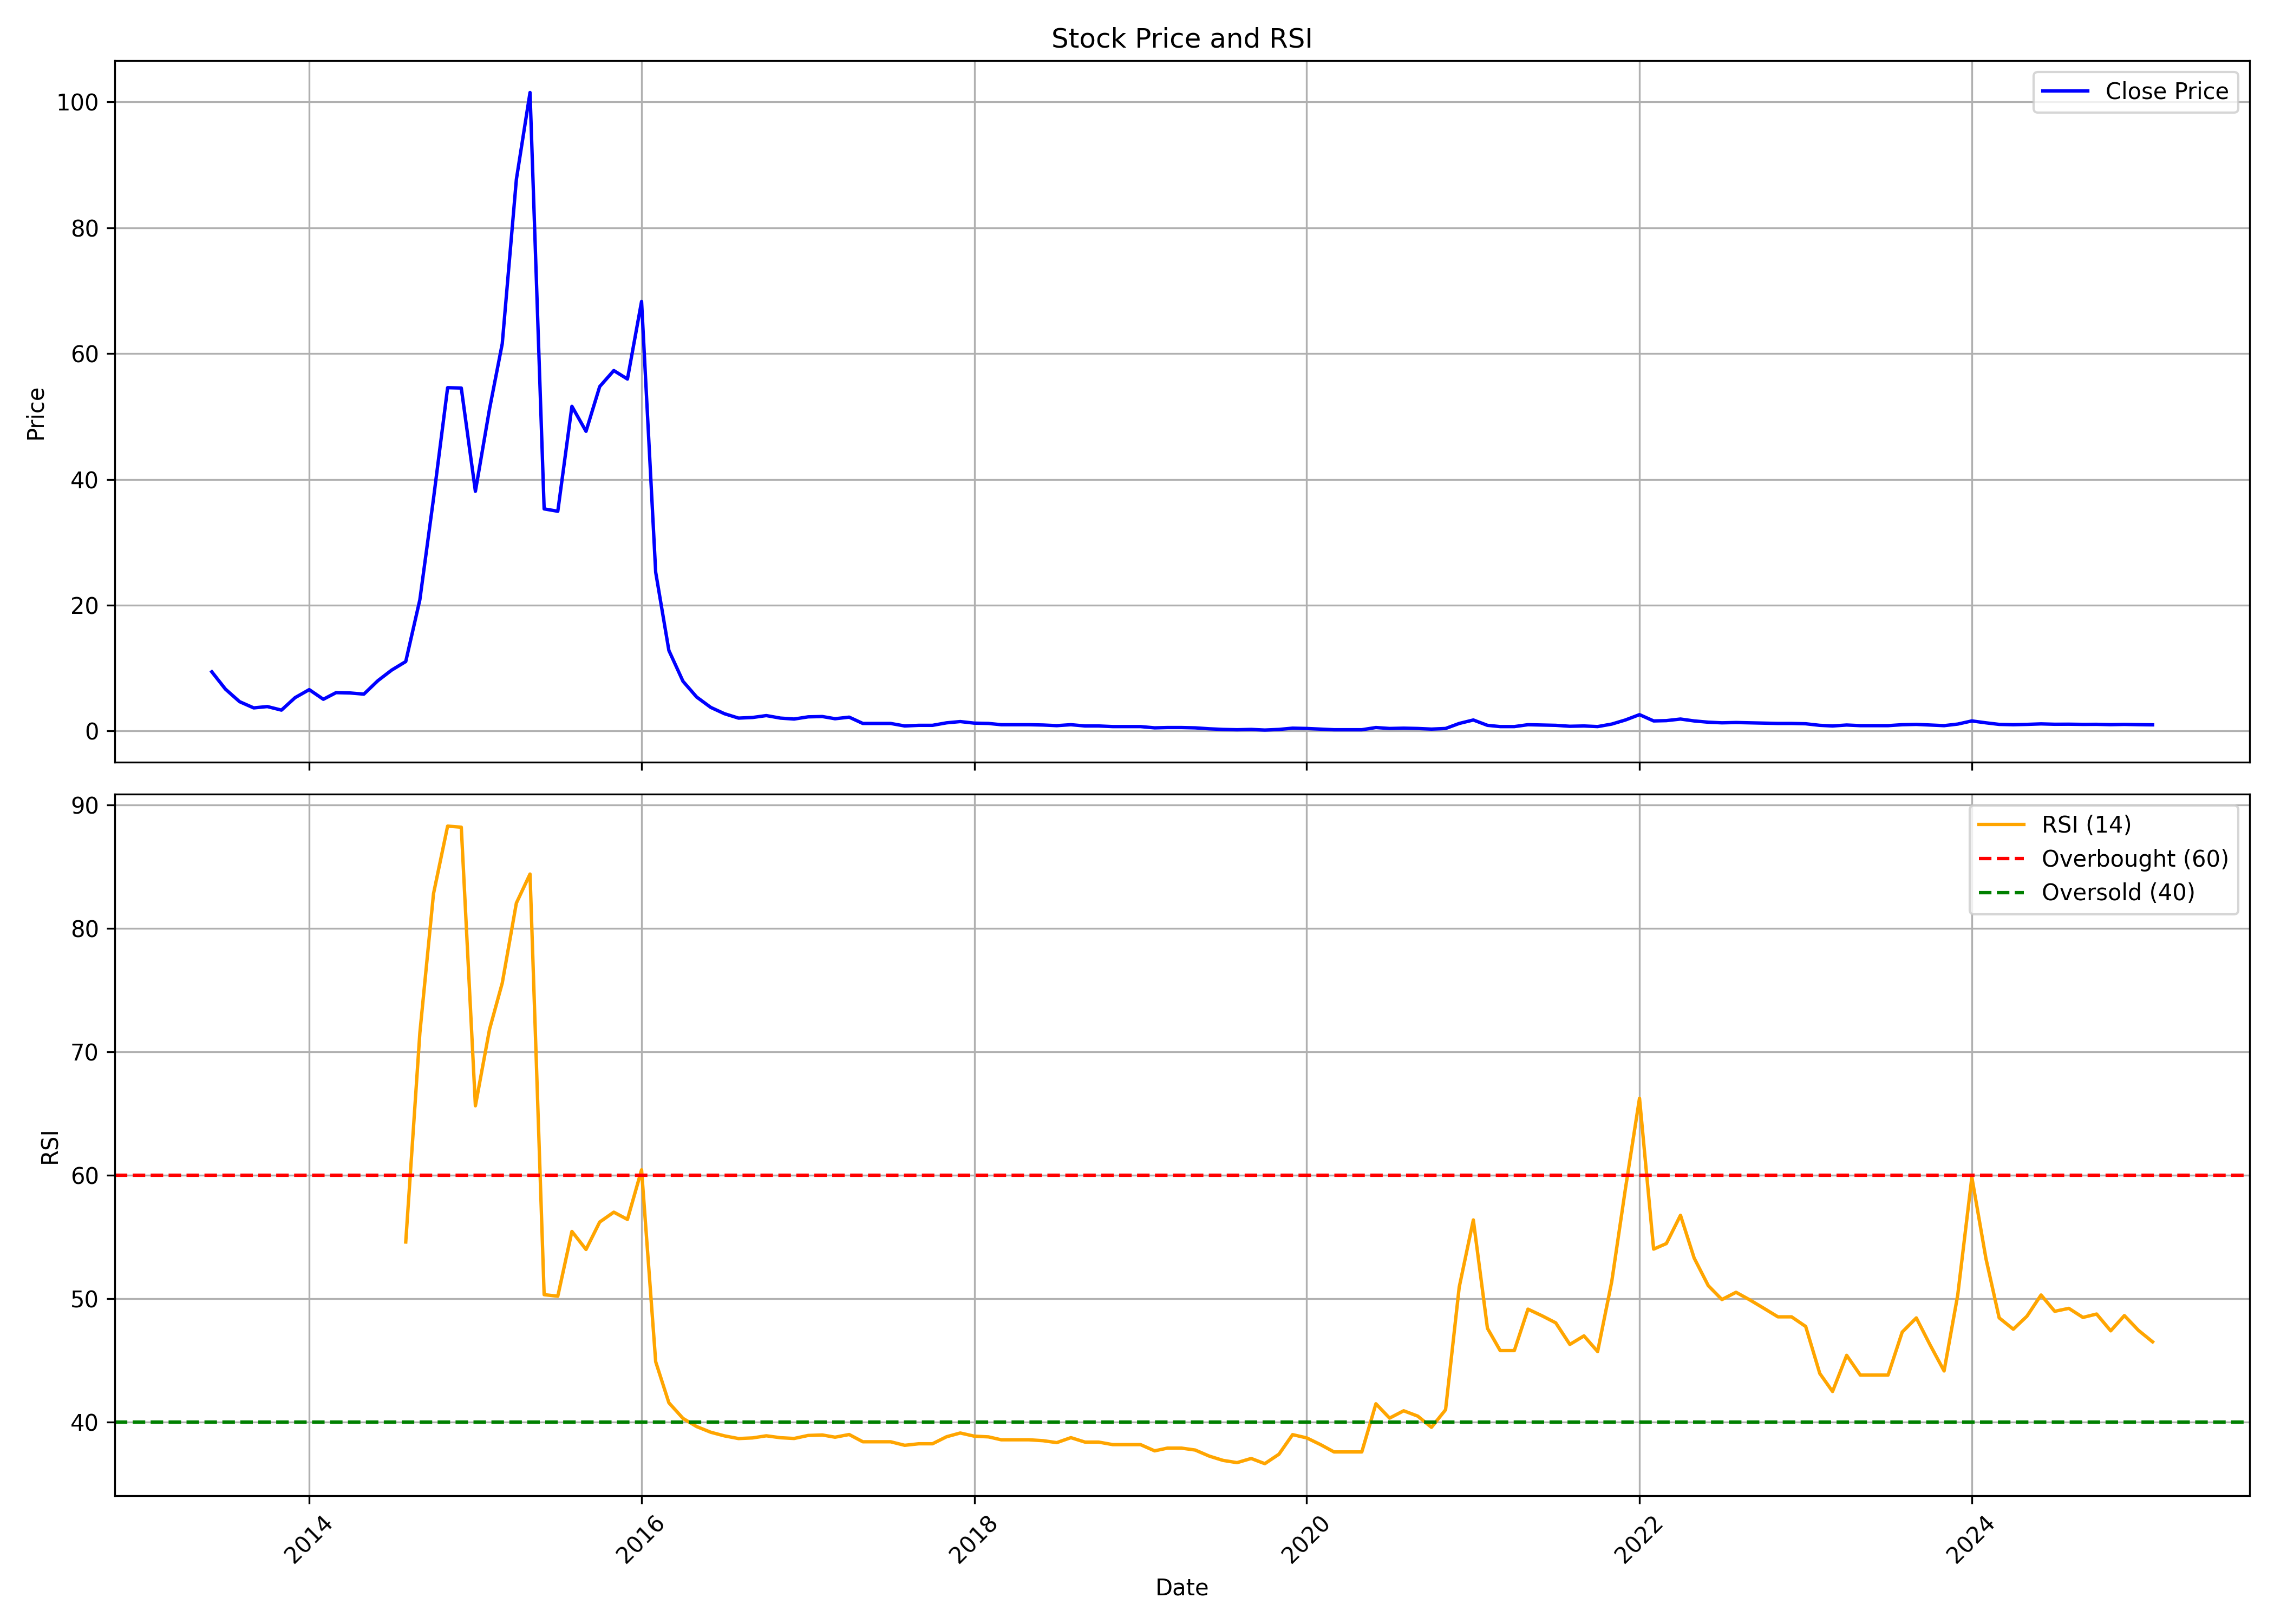

The table this chart was drawn from, first rows:
, date, symbol, open, high, low, close, volume, rsi
0, 2013-06-01, VIVIDHA, 10.96, 10.98, 8.4, 9.41, 2204390, 
1, 2013-07-01, VIVIDHA, 9.386, 9.59, 6.428, 6.649, 2775357, 
2, 2013-08-01, VIVIDHA, 6.659, 6.666, 4.288, 4.662, 2810210, 
3, 2013-09-01, VIVIDHA, 4.662, 4.863, 2.585, 3.673, 3239456, 
4, 2013-10-01, VIVIDHA, 3.816, 4.727, 3.802, 3.884, 2608628, 
5, 2013-11-01, VIVIDHA, 3.911, 3.965, 2.925, 3.319, 1846670, 
6, 2013-12-01, VIVIDHA, 3.319, 5.577, 3.265, 5.305, 1134702, 
7, 2014-01-01, VIVIDHA, 5.332, 6.814, 5.315, 6.576, 289621, 
8, 2014-02-01, VIVIDHA, 6.576, 6.576, 5.043, 5.043, 65507, 
9, 2014-03-01, VIVIDHA, 5.111, 6.712, 5.111, 6.099, 918400, 
10, 2014-04-01, VIVIDHA, 6.065, 6.474, 5.52, 6.044, 223600, 
11, 2014-05-01, VIVIDHA, 6.044, 6.133, 4.143, 5.86, 6301, 
12, 2014-06-01, VIVIDHA, 5.724, 9.898, 5.724, 8.01, 697020, 
13, 2014-07-01, VIVIDHA, 8.014, 9.812, 7.966, 9.676, 758148, 
14, 2014-08-01, VIVIDHA, 9.54, 11.15, 9.199, 11.04, 864252, 54.58
15, 2014-09-01, VIVIDHA, 11.18, 21.13, 11.11, 20.87, 3696718, 71.53
16, 2014-10-01, VIVIDHA, 22.45, 39.5, 21.03, 36.95, 5338800, 82.83
17, 2014-11-01, VIVIDHA, 37.61, 55.88, 37.48, 54.58, 4926066, 88.3
18, 2014-12-01, VIVIDHA, 55.12, 58.93, 46.07, 54.52, 7062281, 88.22
19, 2015-01-01, VIVIDHA, 54.86, 61.18, 36.12, 38.11, 5461192, 65.63
20, 2015-02-01, VIVIDHA, 38.85, 52.68, 32.87, 51.19, 1863314, 71.82
21, 2015-03-01, VIVIDHA, 49.41, 74.97, 46.35, 61.58, 2205003, 75.58
22, 2015-04-01, VIVIDHA, 61.89, 102.2, 61.82, 87.69, 1031728, 82.06
23, 2015-05-01, VIVIDHA, 87.69, 105.5, 80.62, 101.5, 2720216, 84.42
24, 2015-06-01, VIVIDHA, 106.5, 107.2, 35.01, 35.31, 1678554, 50.31
25, 2015-07-01, VIVIDHA, 34.71, 40.07, 30.51, 34.93, 1288751, 50.19
26, 2015-08-01, VIVIDHA, 35.68, 64.32, 34.15, 51.61, 2150499, 55.44
27, 2015-09-01, VIVIDHA, 48.73, 53.23, 44, 47.64, 2564832, 53.98
28, 2015-10-01, VIVIDHA, 47.33, 64.88, 46.31, 54.75, 2909630, 56.2
29, 2015-11-01, VIVIDHA, 55.39, 61.5, 49.5, 57.3, 2134040, 57
30, 2015-12-01, VIVIDHA, 58.99, 73.43, 53.36, 55.95, 3627471, 56.41
31, 2016-01-01, VIVIDHA, 56.63, 68.29, 39.15, 68.29, 8366972, 60.43
32, 2016-02-01, VIVIDHA, 72.3, 72.3, 23.4, 25.24, 10079192, 44.88
33, 2016-03-01, VIVIDHA, 25.35, 26.55, 12.19, 12.8, 10694322, 41.55
34, 2016-04-01, VIVIDHA, 12.8, 13.3, 7.9, 7.9, 11431997, 40.28
35, 2016-05-01, VIVIDHA, 7.55, 8.25, 4.35, 5.4, 15424282, 39.62
36, 2016-06-01, VIVIDHA, 5.15, 5.15, 3.6, 3.75, 15627681, 39.16
37, 2016-07-01, VIVIDHA, 3.8, 5.25, 2.45, 2.75, 120061505, 38.86
38, 2016-08-01, VIVIDHA, 2.8, 2.9, 2.0, 2.05, 123261073, 38.65
39, 2016-09-01, VIVIDHA, 2.1, 2.75, 1.95, 2.15, 66776015, 38.7
40, 2016-10-01, VIVIDHA, 2.1, 2.65, 2.1, 2.45, 37892202, 38.87
41, 2016-11-01, VIVIDHA, 2.5, 2.5, 2.0, 2.05, 22264077, 38.71
42, 2016-12-01, VIVIDHA, 2.1, 2.1, 1.7, 1.9, 14941113, 38.65
43, 2017-01-01, VIVIDHA, 1.95, 2.65, 1.85, 2.25, 31016208, 38.9
44, 2017-02-01, VIVIDHA, 2.3, 2.8, 2.05, 2.3, 45773863, 38.94
45, 2017-03-01, VIVIDHA, 2.3, 2.45, 1.9, 1.95, 13630414, 38.76
46, 2017-04-01, VIVIDHA, 1.95, 2.6, 1.95, 2.2, 25450015, 38.97
47, 2017-05-01, VIVIDHA, 2.2, 2.35, 1.05, 1.2, 134416838, 38.39
48, 2017-06-01, VIVIDHA, 1.3, 1.4, 1.1, 1.2, 27889170, 38.39
49, 2017-07-01, VIVIDHA, 1.25, 1.4, 1.1, 1.2, 17677294, 38.39
50, 2017-08-01, VIVIDHA, 1.2, 1.25, 0.75, 0.8, 28516701, 38.1
51, 2017-09-01, VIVIDHA, 0.85, 1.3, 0.8, 0.9, 30571696, 38.22
52, 2017-10-01, VIVIDHA, 0.9, 1.0, 0.85, 0.9, 9382455, 38.22
53, 2017-11-01, VIVIDHA, 0.95, 1.3, 0.9, 1.3, 23336016, 38.79
54, 2017-12-01, VIVIDHA, 1.35, 1.8, 1.35, 1.5, 28069953, 39.1
55, 2018-01-01, VIVIDHA, 1.55, 1.8, 1.15, 1.25, 30665816, 38.84
56, 2018-02-01, VIVIDHA, 1.3, 1.35, 1.1, 1.2, 10719871, 38.78
57, 2018-03-01, VIVIDHA, 1.2, 1.25, 0.95, 1.0, 8723870, 38.55
58, 2018-04-01, VIVIDHA, 1.05, 1.35, 0.95, 1.0, 10226188, 38.55
59, 2018-05-01, VIVIDHA, 1.0, 1.0, 0.85, 1.0, 8869350, 38.55
... 81 more rows
